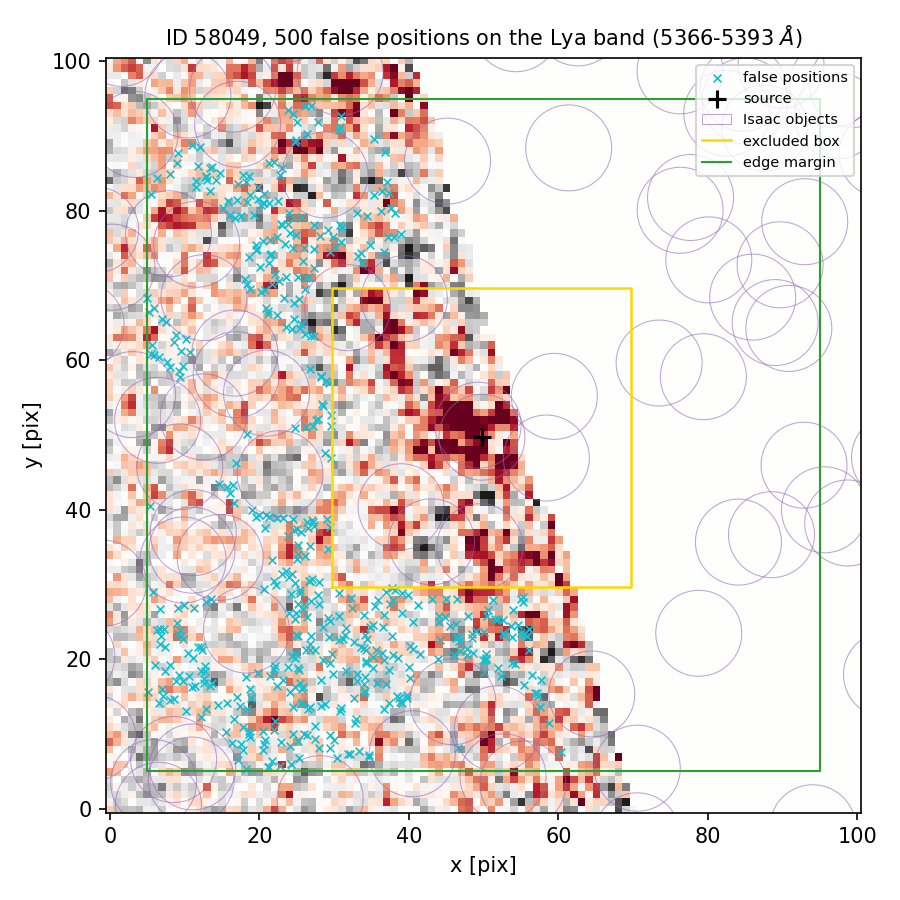

The table this chart was drawn from, first rows:
index, ra, dec, x_pix, y_pix, nearest_isaac_arcsec
0, 150.1, 2.366, 26.51, 13.33, 2.416
1, 150.1, 2.37, 14.15, 84.16, 1.597
2, 150.1, 2.366, 21.94, 10.55, 2.215
3, 150.1, 2.366, 16.63, 12.01, 1.696
4, 150.1, 2.366, 6.806, 23.11, 2.088
5, 150.1, 2.37, 23, 85.77, 1.173
6, 150.1, 2.366, 10.5, 20.88, 1.669
7, 150.1, 2.369, 26.59, 71.18, 1.332
8, 150.1, 2.367, 51.28, 27.93, 1.47
9, 150.1, 2.366, 53.77, 19.52, 1.806
10, 150.1, 2.366, 35.22, 24.54, 2.728
11, 150.1, 2.366, 55.3, 27.65, 1.883
12, 150.1, 2.365, 18.22, 5.281, 1.428
13, 150.1, 2.366, 27.46, 21.29, 1.912
14, 150.1, 2.367, 27.84, 28.62, 2.133
15, 150.1, 2.37, 30.64, 90.81, 1.258
16, 150.1, 2.366, 18.71, 9.675, 1.73
17, 150.1, 2.366, 36.56, 24.36, 2.615
18, 150.1, 2.366, 23.19, 17.18, 1.667
19, 150.1, 2.366, 9.877, 27.27, 1.203
20, 150.1, 2.366, 34.23, 21.18, 2.7
21, 150.1, 2.365, 17.84, 7.811, 1.422
22, 150.1, 2.37, 11.55, 83.17, 1.453
23, 150.1, 2.369, 23.99, 79.76, 1.39
24, 150.1, 2.365, 29.49, 8.101, 1.375
25, 150.1, 2.366, 34.02, 15.55, 2.083
26, 150.1, 2.366, 15.69, 14.22, 1.955
27, 150.1, 2.368, 26.06, 63.48, 1.35
28, 150.1, 2.367, 19.54, 39.09, 1.319
29, 150.1, 2.368, 6.55, 60.46, 1.23
30, 150.1, 2.369, 23.53, 71.1, 1.843
31, 150.1, 2.366, 35.21, 18.9, 2.319
32, 150.1, 2.367, 27.08, 38.63, 1.512
33, 150.1, 2.37, 13.35, 85.77, 1.381
34, 150.1, 2.366, 28.19, 13.76, 2.48
35, 150.1, 2.367, 20.93, 39.3, 1.168
36, 150.1, 2.366, 10.95, 16.26, 1.992
37, 150.1, 2.366, 25.42, 16.81, 2.015
38, 150.1, 2.366, 25.82, 16.34, 2.139
39, 150.1, 2.366, 17.85, 10.89, 1.719
40, 150.1, 2.369, 33.73, 72.96, 1.246
41, 150.1, 2.369, 27.27, 72.33, 1.393
42, 150.1, 2.37, 26.14, 94.08, 1.289
43, 150.1, 2.368, 8.805, 63.38, 1.253
44, 150.1, 2.366, 35.22, 20.27, 2.437
45, 150.1, 2.366, 36.67, 19.92, 2.151
46, 150.1, 2.37, 27.91, 91.82, 1.416
47, 150.1, 2.368, 28.55, 53.86, 1.557
48, 150.1, 2.366, 8.925, 24.91, 1.685
49, 150.1, 2.369, 38.94, 76.9, 1.734
50, 150.1, 2.366, 36.69, 13.38, 1.418
51, 150.1, 2.366, 44.11, 22.52, 1.677
52, 150.1, 2.366, 25.57, 14.06, 2.453
53, 150.1, 2.367, 16.1, 42.26, 1.43
54, 150.1, 2.369, 26.2, 71.06, 1.378
55, 150.1, 2.366, 56.83, 15.44, 1.376
56, 150.1, 2.366, 25.24, 18.52, 1.763
57, 150.1, 2.369, 23.05, 78.09, 1.764
58, 150.1, 2.369, 27.34, 74.89, 1.806
59, 150.1, 2.366, 25.99, 27.4, 1.694
... 440 more rows
